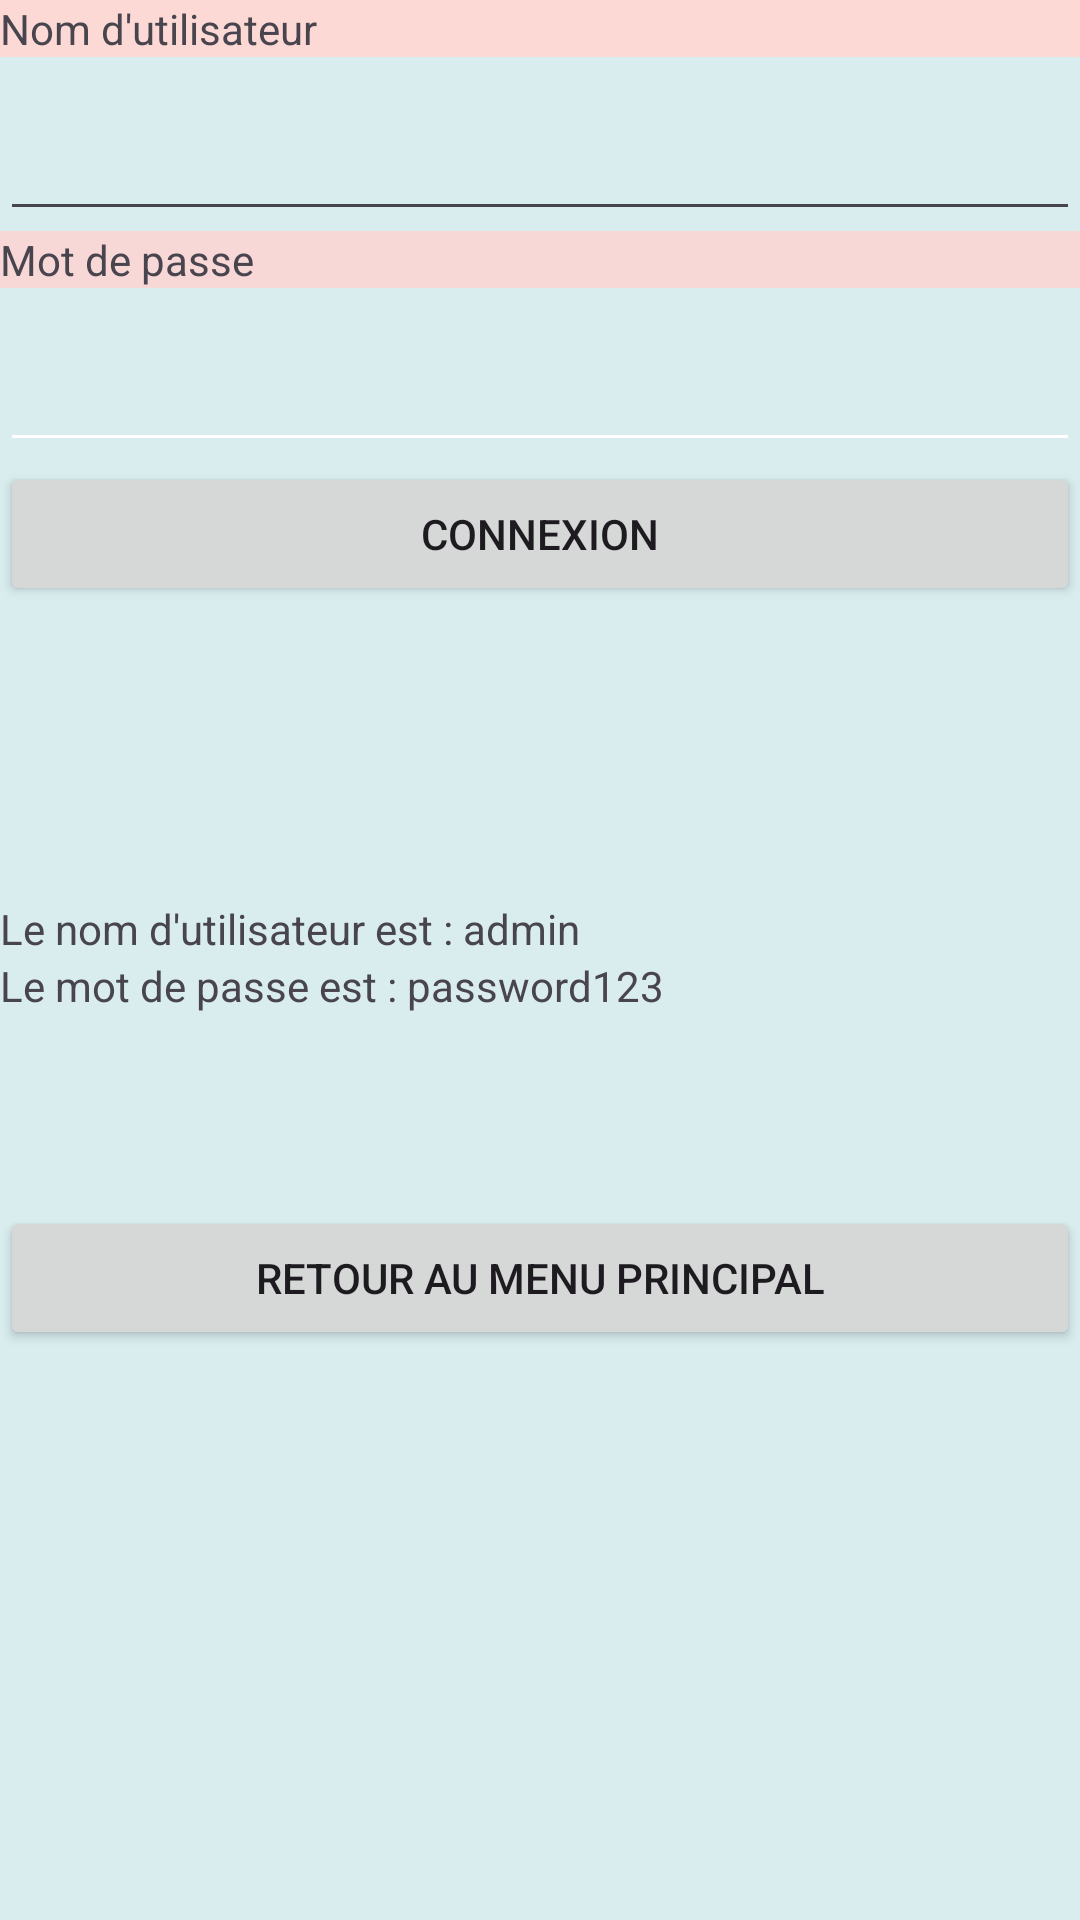

Reconstruct the res/layout file that produces this screen, plus the resources it refers to.
<!-- AndroidManifest.xml: application theme Theme.ServiceNovigradG30 -->
<!-- res/layout/administrateurconnexionlayout.xml -->
<?xml version="1.0" encoding="utf-8"?>
<LinearLayout xmlns:android="http://schemas.android.com/apk/res/android"
    xmlns:tools="http://schemas.android.com/tools"
    android:layout_width="match_parent"
    android:layout_height="match_parent"
    android:background="#D9EDEF"
    android:orientation="vertical"
    android:visibility="visible">

    <TextView
        android:id="@+id/AdministrateurConnexionUserNameText"
        android:layout_width="match_parent"
        android:layout_height="wrap_content"
        android:background="#FDD9D6"
        android:text="@string/nom_d_utilisateur" />

    <EditText
        android:id="@+id/AdministrateurSetUsernameConnexionText"
        android:layout_width="match_parent"
        android:layout_height="58dp"
        android:visibility="visible"
        tools:ignore="VisualLintTextFieldSize" />

    <TextView
        android:id="@+id/AdministrateurPasswordConnexionText"
        android:layout_width="match_parent"
        android:layout_height="wrap_content"
        android:background="#F8D7D7"
        android:text="@string/mot_de_passe" />

    <EditText
        android:id="@+id/AdministrateurSetPasswordConnexionText"
        android:layout_width="match_parent"
        android:layout_height="58dp"
        android:backgroundTint="#FFFFFF"
        android:visibility="visible"
        tools:ignore="VisualLintTextFieldSize" />

    <Button
        android:id="@+id/OkAdministrateurConnexionButton"
        android:layout_width="match_parent"
        android:layout_height="wrap_content"
        android:onClick="AdministrateurConnectedButton"
        android:text="@string/connexion"
        tools:ignore="VisualLintButtonSize" />

    <Button
        android:id="@+id/AdministrateurRetoutButton"
        android:layout_width="match_parent"
        android:layout_height="wrap_content"
        android:onClick="RetourMainButton"
        android:text="@string/retour_au_menu_principal"
        android:translationY="200dp" />

    <TextView
        android:id="@+id/AdministrateurConnexionErreurText"
        android:layout_width="match_parent"
        android:layout_height="50dp"
        android:textColor="#F30C0C" />

    <TextView
        android:id="@+id/AdministrationMessageUsernameText"
        android:layout_width="match_parent"
        android:layout_height="wrap_content"
        android:text="@string/le_nom_d_utilisateur_est_admin" />

    <TextView
        android:id="@+id/AdministrateurPasswordMessageText"
        android:layout_width="match_parent"
        android:layout_height="wrap_content"
        android:text="@string/le_mot_de_passe_est_password123" />

</LinearLayout>
<!-- resources referenced by this layout -->
<resources>
  <string name="connexion">Connexion</string>
  <string name="le_mot_de_passe_est_password123">Le mot de passe est : password123</string>
  <string name="le_nom_d_utilisateur_est_admin">Le nom d\'utilisateur est : admin</string>
  <string name="mot_de_passe">Mot de passe</string>
  <string name="nom_d_utilisateur">Nom d\'utilisateur</string>
  <string name="retour_au_menu_principal">Retour au menu principal</string>
  <style name="Theme.ServiceNovigradG30" parent="Base.Theme.ServiceNovigradG30" />
  <style name="Base.Theme.ServiceNovigradG30" parent="Theme.Material3.DayNight.NoActionBar">
          
          
      </style>
</resources>
